Image classification data set "ROI" (Raihan-Moosa/Brain-Tumor-MRI-Classification-ACML- on GitHub). Class labels (4): glioma, meningioma, no tumor, pituitary tumor.

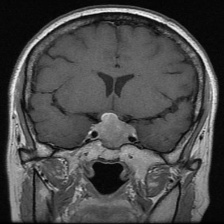
Label: pituitary tumor

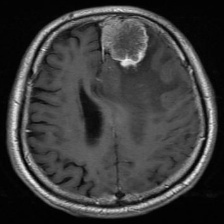
Label: meningioma

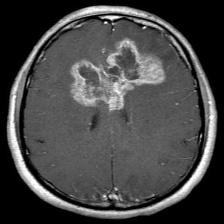
Label: glioma

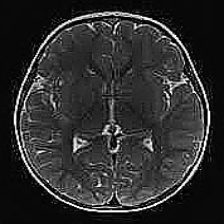
Label: no tumor

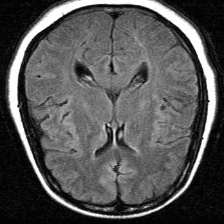
Label: no tumor

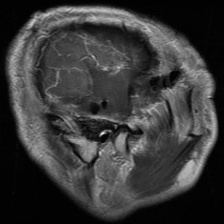
Label: glioma
